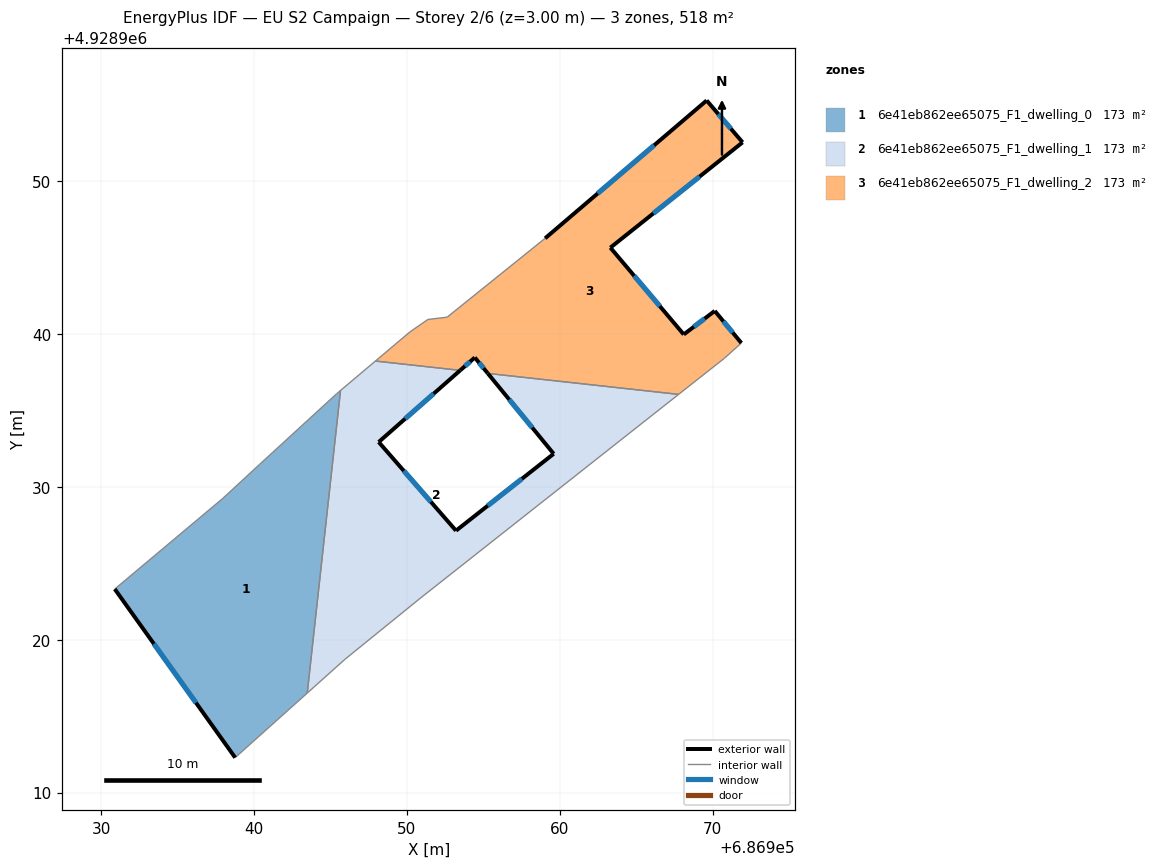
=== STOREY PLAN SPEC (per zone: floor XY polygon, exterior-wall plan segments, windows/doors) ===
zone 1: 6e41eb862ee65075_F1_dwelling_0  (172.7 m²)
  floor: (686943.47, 4928916.51) (686945.65, 4928936.30) (686945.40, 4928936.09) (686940.35, 4928931.46) (686937.96, 4928929.25) (686930.88, 4928923.31) (686938.76, 4928912.28)
  exterior wall: (686938.76, 4928912.28) – (686930.88, 4928923.31)  [13.6 m]
    window: (686936.20, 4928915.87) – (686933.44, 4928919.73)  [5.0 m²]
  interior walls: 6
zone 2: 6e41eb862ee65075_F1_dwelling_1  (172.7 m²)
  floor: (686959.60, 4928932.16) (686953.21, 4928927.13) (686948.15, 4928932.93) (686953.48, 4928937.62) (686947.93, 4928938.23) (686945.65, 4928936.30) (686943.47, 4928916.51) (686945.95, 4928918.72) (686950.92, 4928922.75) (686967.77, 4928936.05) (686955.29, 4928937.42)
  exterior wall: (686953.48, 4928937.62) – (686948.15, 4928932.93)  [7.1 m]
    window: (686951.75, 4928936.10) – (686949.88, 4928934.46)  [2.6 m²]
  exterior wall: (686948.15, 4928932.93) – (686953.21, 4928927.13)  [7.7 m]
    window: (686949.79, 4928931.05) – (686951.56, 4928929.02)  [2.8 m²]
  exterior wall: (686953.21, 4928927.13) – (686959.60, 4928932.16)  [8.1 m]
    window: (686955.29, 4928928.77) – (686957.52, 4928930.53)  [3.0 m²]
  exterior wall: (686959.60, 4928932.16) – (686955.29, 4928937.42)  [6.8 m]
    window: (686958.20, 4928933.87) – (686956.69, 4928935.71)  [2.5 m²]
  interior walls: 7
zone 3: 6e41eb862ee65075_F1_dwelling_2  (172.7 m²)
  floor: (686970.78, 4928938.42) (686971.88, 4928939.41) (686970.14, 4928941.51) (686968.11, 4928939.97) (686963.31, 4928945.65) (686971.96, 4928952.54) (686969.61, 4928955.28) (686959.04, 4928946.26) (686952.63, 4928941.10) (686951.37, 4928940.95) (686950.19, 4928940.13) (686947.93, 4928938.23) (686953.48, 4928937.62) (686954.44, 4928938.46) (686955.29, 4928937.42) (686967.77, 4928936.05)
  exterior wall: (686959.04, 4928946.26) – (686969.61, 4928955.28)  [13.9 m]
    window: (686962.48, 4928949.19) – (686966.17, 4928952.35)  [5.1 m²]
  exterior wall: (686969.61, 4928955.28) – (686971.96, 4928952.54)  [3.6 m]
    window: (686970.37, 4928954.39) – (686971.19, 4928953.43)  [1.3 m²]
  exterior wall: (686971.96, 4928952.54) – (686963.31, 4928945.65)  [11.1 m]
    window: (686969.14, 4928950.30) – (686966.12, 4928947.89)  [4.1 m²]
  exterior wall: (686963.31, 4928945.65) – (686968.11, 4928939.97)  [7.4 m]
    window: (686964.87, 4928943.80) – (686966.55, 4928941.82)  [2.7 m²]
  exterior wall: (686968.11, 4928939.97) – (686970.14, 4928941.51)  [2.5 m]
    window: (686968.77, 4928940.47) – (686969.48, 4928941.01)  [0.9 m²]
  exterior wall: (686970.14, 4928941.51) – (686971.88, 4928939.41)  [2.7 m]
    window: (686970.70, 4928940.83) – (686971.31, 4928940.09)  [1.0 m²]
  exterior wall: (686955.29, 4928937.42) – (686954.44, 4928938.46)  [1.3 m]
    window: (686955.01, 4928937.76) – (686954.72, 4928938.12)  [0.5 m²]
  exterior wall: (686954.44, 4928938.46) – (686953.48, 4928937.62)  [1.3 m]
    window: (686954.13, 4928938.19) – (686953.79, 4928937.89)  [0.5 m²]
  interior walls: 8

=== DERIVED (storey summary) ===
Building: EU S2 Campaign
Storey: 2 of 6  (floor level z = 3.00 m)
Storey gross floor area: 518.2 m²
Zones on this storey: 3
  - 6e41eb862ee65075_F1_dwelling_0: floor 172.7 m²; exterior wall 13.6 m (40.7 m²); 1 window(s) 5.0 m²; WWR 12.2%
  - 6e41eb862ee65075_F1_dwelling_1: floor 172.7 m²; exterior wall 29.7 m (89.2 m²); 4 window(s) 10.9 m²; WWR 12.2%
  - 6e41eb862ee65075_F1_dwelling_2: floor 172.7 m²; exterior wall 43.9 m (131.7 m²); 8 window(s) 16.1 m²; WWR 12.2%
Zone adjacency (shared interzone walls):
  - 6e41eb862ee65075_F1_dwelling_0 ↔ 6e41eb862ee65075_F1_dwelling_1
  - 6e41eb862ee65075_F1_dwelling_1 ↔ 6e41eb862ee65075_F1_dwelling_2